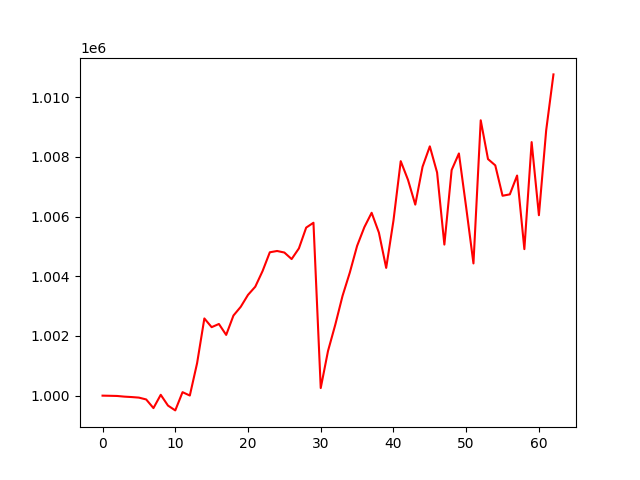

Values plotted in this chart, from the file beside it:
, 0
0, 1000000
1, 999995
2, 999989
3, 999967
4, 999953
5, 999934
6, 999873
7, 999583
8, 1000028
9, 999667
10, 999506
11, 1000116
12, 1000004
13, 1001087
14, 1002586
15, 1002294
16, 1002401
17, 1002034
18, 1002684
19, 1002976
20, 1003375
21, 1003649
22, 1004171
23, 1004802
24, 1004846
25, 1004794
26, 1004575
27, 1004933
28, 1005629
29, 1005792
30, 1000254
31, 1001495
32, 1002376
33, 1003343
34, 1004124
35, 1005016
36, 1005644
37, 1006126
38, 1005460
39, 1004279
40, 1005863
41, 1007855
42, 1007228
43, 1006399
44, 1007667
45, 1008351
46, 1007474
47, 1005060
48, 1007557
49, 1008113
50, 1006304
51, 1004429
52, 1009224
53, 1007925
54, 1007714
55, 1006696
56, 1006742
57, 1007373
58, 1004908
59, 1008493
... 3 more rows
